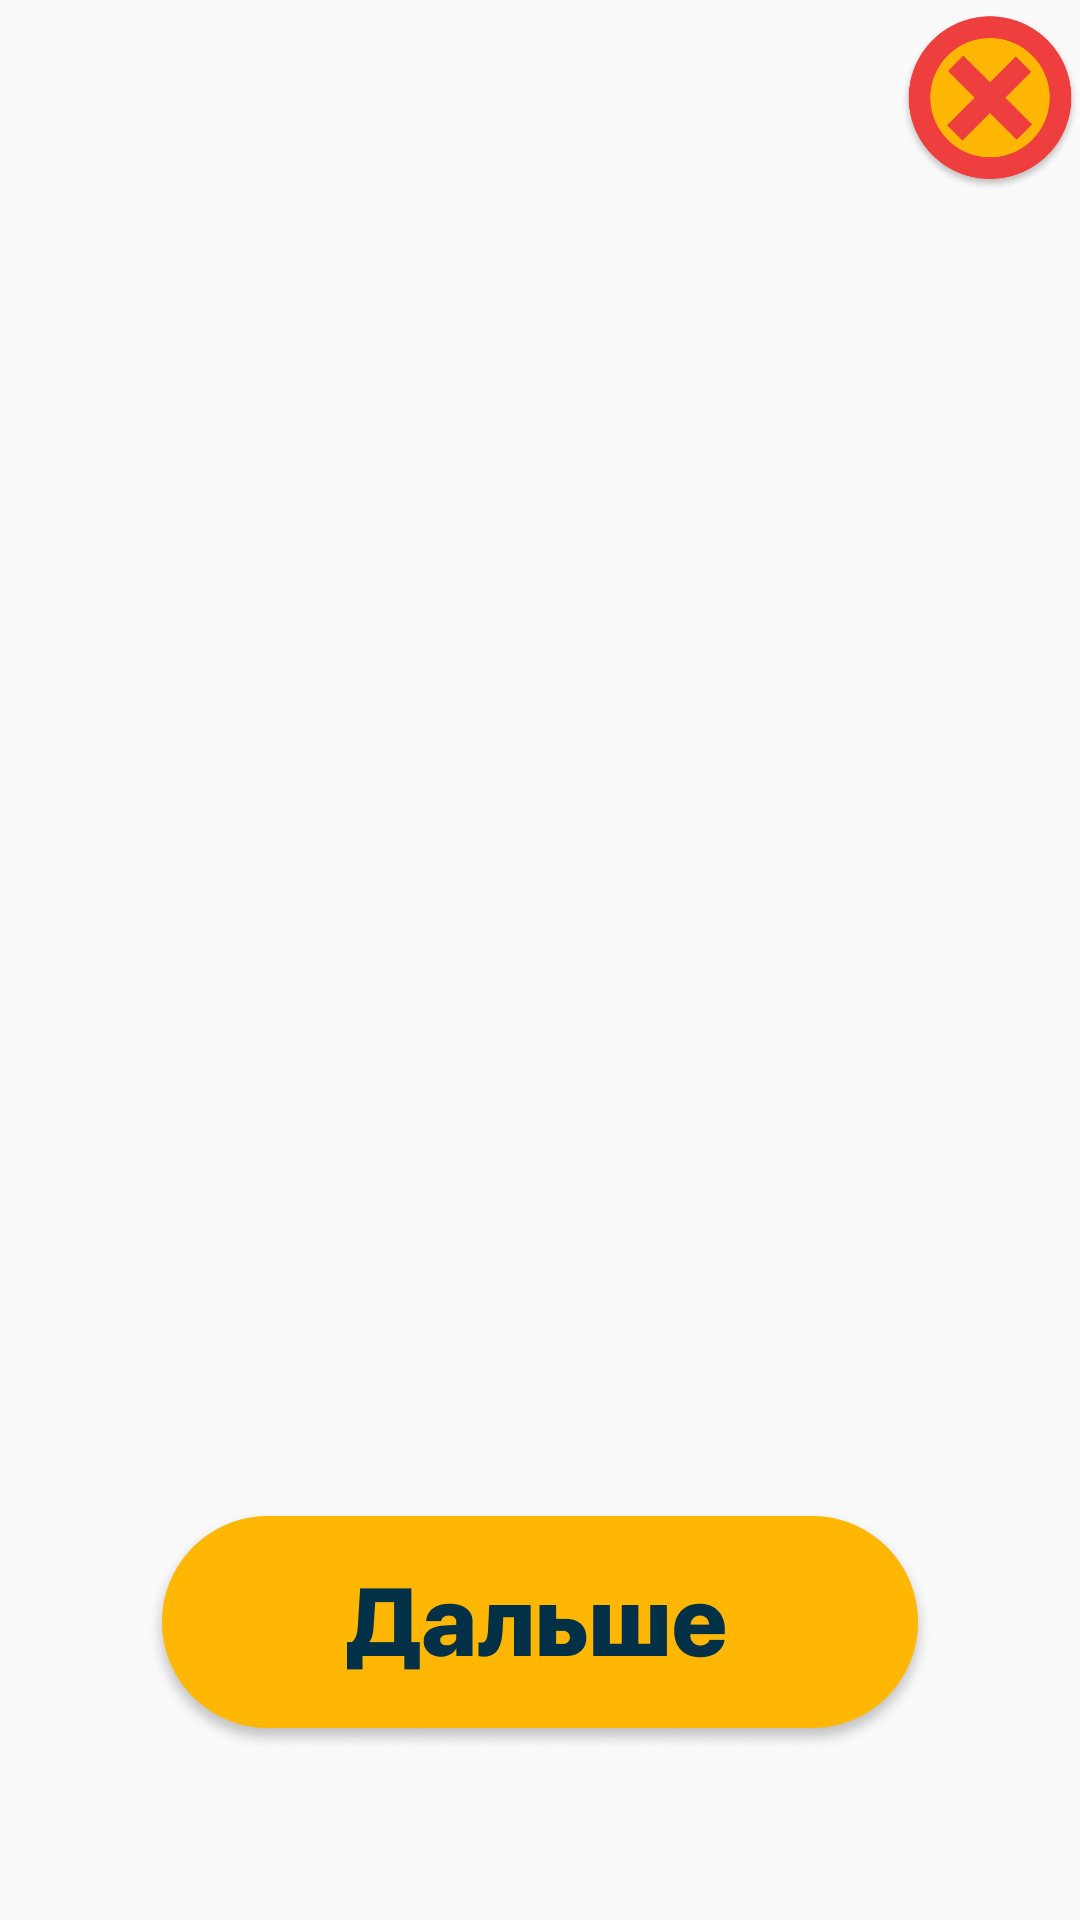

Here is an Android app screen rendered from its layout file. Give the layout XML and the strings, colors and styles it references.
<!-- AndroidManifest.xml: application theme AppTheme -->
<!-- res/layout/action_fragment.xml -->
<?xml version="1.0" encoding="utf-8"?>
<androidx.constraintlayout.widget.ConstraintLayout
    xmlns:android="http://schemas.android.com/apk/res/android"
    xmlns:app="http://schemas.android.com/apk/res-auto"
    xmlns:tools="http://schemas.android.com/tools"
    android:layout_width="match_parent"
    android:layout_height="match_parent"
    tools:context=".ActionFragment">

    <TextView
        android:id="@+id/action_text"
        android:layout_width="0dp"
        android:layout_height="wrap_content"
        android:layout_marginStart="30dp"
        android:layout_marginEnd="30dp"
        android:fontFamily="@font/sfprodisplay_black"
        android:textAlignment="center"
        android:textColor="@color/textColor"
        android:textSize="36sp"
        app:layout_constraintBottom_toBottomOf="parent"
        app:layout_constraintEnd_toEndOf="parent"
        app:layout_constraintHorizontal_bias="0.497"
        app:layout_constraintStart_toStartOf="parent"
        app:layout_constraintTop_toTopOf="parent"
        app:layout_constraintVertical_bias="0.386" />

    <Button
        android:id="@+id/next_button"
        android:layout_width="wrap_content"
        android:layout_height="wrap_content"
        android:layout_marginBottom="56dp"
        android:background="@drawable/next_button"
        app:layout_constraintBottom_toBottomOf="parent"
        app:layout_constraintEnd_toEndOf="parent"
        app:layout_constraintStart_toStartOf="parent"
        app:layout_constraintTop_toBottomOf="@+id/action_text"
        app:layout_constraintVertical_bias="1.0" />

    <Button
        android:id="@+id/close_button"
        android:layout_width="60dp"
        android:layout_height="60dp"
        android:layout_marginTop="4dp"
        android:background="@drawable/close_button"
        app:layout_constraintBottom_toTopOf="@+id/action_text"
        app:layout_constraintEnd_toEndOf="parent"
        app:layout_constraintHorizontal_bias="1.0"
        app:layout_constraintStart_toStartOf="parent"
        app:layout_constraintTop_toTopOf="parent"
        app:layout_constraintVertical_bias="0.0" />
</androidx.constraintlayout.widget.ConstraintLayout>
<!-- resources referenced by this layout -->
<resources>
  <color name="textColor">#023047</color>
  <!-- drawable close_button (drawable) -->
  <?xml version="1.0" encoding="utf-8"?>
  <selector xmlns:android="http://schemas.android.com/apk/res/android">
      <item android:drawable="@drawable/close_button_pressed" android:state_pressed="true"/>
      <item android:drawable="@drawable/close_button_normal"/>
  </selector>
  <!-- drawable next_button (drawable) -->
  <?xml version="1.0" encoding="utf-8"?>
  <selector xmlns:android="http://schemas.android.com/apk/res/android">
      <item android:drawable="@drawable/next_button_pressed" android:state_pressed="true"/>
      <item android:drawable="@drawable/next_button_normal"/>
  </selector>
  <style name="AppTheme" parent="Theme.AppCompat.Light.DarkActionBar">
          
          <item name="colorPrimary">@color/colorPrimary</item>
          <item name="colorPrimaryDark">@color/colorPrimaryDark</item>
          <item name="colorAccent">@color/colorAccent</item>
      </style>
  <!-- drawable close_button_pressed: png bitmap (drawable-xxhdpi, 28834 bytes) -->
  <!-- drawable close_button_normal: png bitmap (drawable-xxhdpi, 28740 bytes) -->
  <!-- drawable next_button_pressed: png bitmap (drawable-xxhdpi, 28323 bytes) -->
  <!-- drawable next_button_normal: png bitmap (drawable-xxhdpi, 28517 bytes) -->
  <color name="colorPrimary">#045882</color>
  <color name="colorPrimaryDark">#045882</color>
  <color name="colorAccent">#219EBC</color>
</resources>
